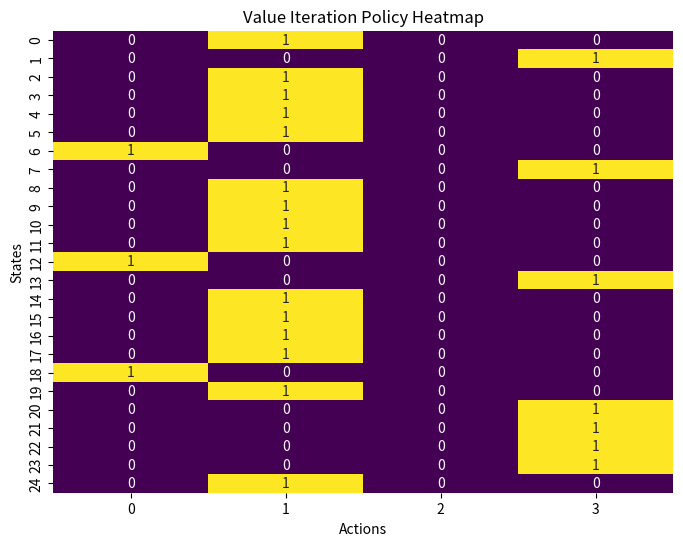

Source code (Python): (Note: this script raises an exception after producing the figure.)
import matplotlib
matplotlib.use('Agg')  # Utilise le backend Agg pour éviter les erreurs Qt
import numpy as np
import matplotlib.pyplot as plt
import seaborn as sns
import os

# Assurez-vous d'avoir ces données après avoir exécuté l'algorithme Value Iteration
# Ici, nous utilisons des exemples de données, vous devez les remplacer par vos propres résultats
policy = np.array([
    [0.0, 1.0, 0.0, 0.0],
    [0.0, 0.0, 0.0, 1.0],
    [0.0, 1.0, 0.0, 0.0],
    [0.0, 1.0, 0.0, 0.0],
    [0.0, 1.0, 0.0, 0.0],
    [0.0, 1.0, 0.0, 0.0],
    [1.0, 0.0, 0.0, 0.0],
    [0.0, 0.0, 0.0, 1.0],
    [0.0, 1.0, 0.0, 0.0],
    [0.0, 1.0, 0.0, 0.0],
    [0.0, 1.0, 0.0, 0.0],
    [0.0, 1.0, 0.0, 0.0],
    [1.0, 0.0, 0.0, 0.0],
    [0.0, 0.0, 0.0, 1.0],
    [0.0, 1.0, 0.0, 0.0],
    [0.0, 1.0, 0.0, 0.0],
    [0.0, 1.0, 0.0, 0.0],
    [0.0, 1.0, 0.0, 0.0],
    [1.0, 0.0, 0.0, 0.0],
    [0.0, 1.0, 0.0, 0.0],
    [0.0, 0.0, 0.0, 1.0],
    [0.0, 0.0, 0.0, 1.0],
    [0.0, 0.0, 0.0, 1.0],
    [0.0, 0.0, 0.0, 1.0],
    [0.0, 1.0, 0.0, 0.0]
])
values = np.array([
    -6.79346521, -5.85198506, -4.90099501, -3.940399, -2.9701,
    -5.85198506, 0.0, -3.940399, -2.9701, -1.99,
    -4.90099501, -3.940399, 0.0, -1.99, -1.0,
    -3.940399, -2.9701, -1.99, 0.0, 0.0,
    -2.9701, -1.99, -1.0, 0.0, 0.0
])
average_rewards = np.random.normal(-50, 10, 100)  # Remplacez par vos propres résultats

# Create 'images' directory if it doesn't exist
if not os.path.exists('images'):
    os.makedirs('images')

# Helper function to plot a heatmap of the policy
def plot_policy(policy, title="Value Iteration Policy Heatmap"):
    plt.figure(figsize=(8, 6))
    sns.heatmap(policy, annot=True, cmap="viridis", cbar=False)
    plt.title(title)
    plt.xlabel("Actions")
    plt.ylabel("States")
    plt.savefig('visualisations/images/value_iteration_policy_heatmap.png')
    plt.close()

# Helper function to plot a heatmap of the state values
def plot_state_values(values, title="Value Iteration State Value Heatmap"):
    plt.figure(figsize=(8, 6))
    sns.heatmap(values.reshape(5, 5), annot=True, cmap="viridis", cbar=True)
    plt.title(title)
    plt.xlabel("Column")
    plt.ylabel("Row")
    plt.savefig('visualisations/images/value_iteration_state_value_heatmap.png')
    plt.close()

# Helper function to plot average rewards per episode
def plot_average_rewards(rewards, title="Value Iteration Average Rewards per Episode"):
    plt.figure(figsize=(10, 6))
    plt.plot(rewards, label="Average Reward")
    plt.title(title)
    plt.xlabel("Episodes")
    plt.ylabel("Average Reward")
    plt.legend()
    plt.savefig('visualisations/images/value_iteration_average_rewards_per_episode.png')
    plt.close()

# Plotting the policy
plot_policy(policy)

# Plotting the state values
plot_state_values(values)

# Plotting the average rewards per episode
plot_average_rewards(average_rewards)
